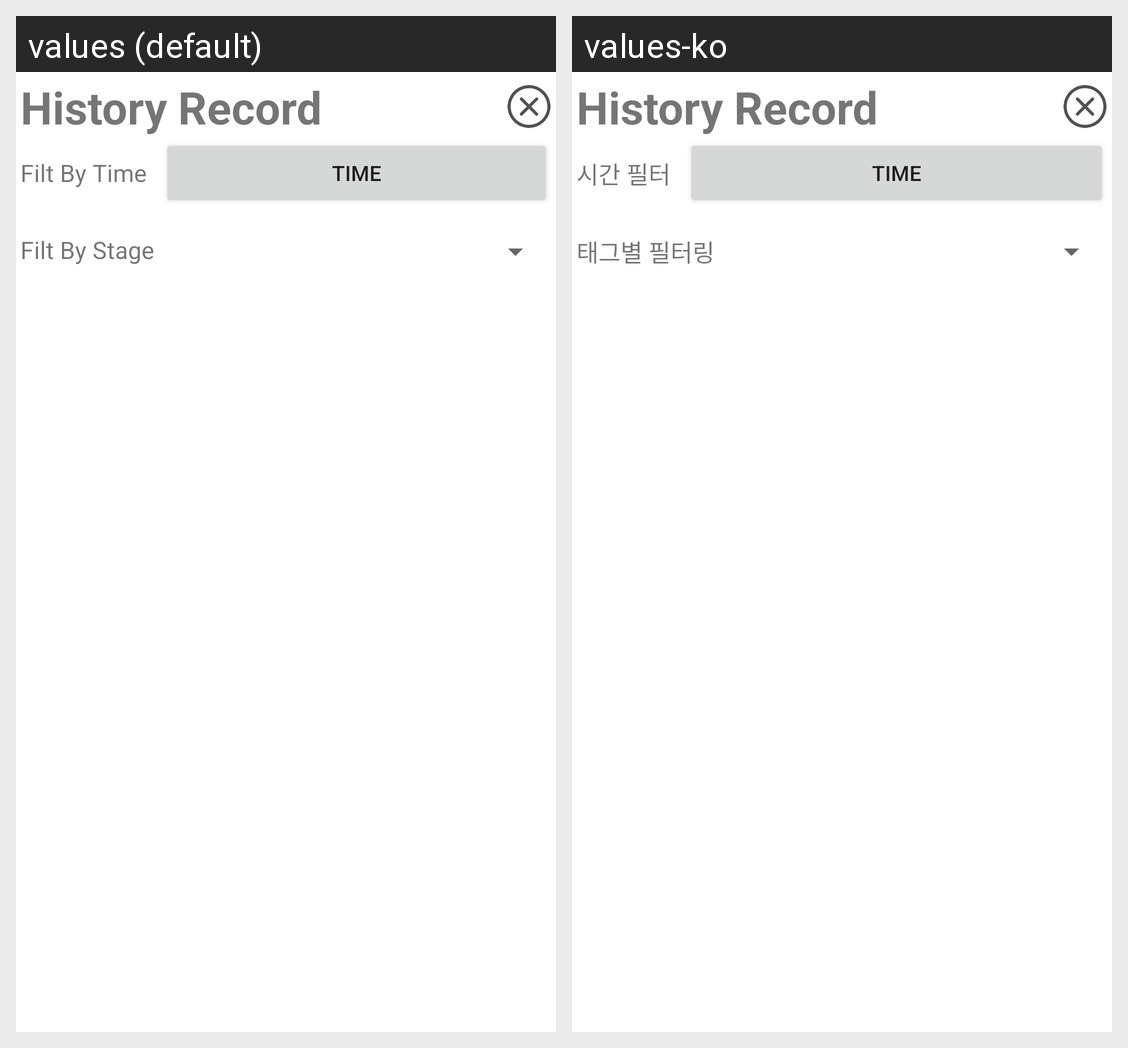

The same Android screen rendered under two of its app's locales, left to right. List the strings drawn on it with the default value and each locale's translation.
Android screen res/layout/history_dialog.xml rendered under 2 locales, left to right: values (default), values-ko. Device: Nexus 5 (rendered at 1080×1920; each locale shown at half size, 540×960, under a caption strip naming it); theme Theme.PhotoBlogApp.
Strings drawn on this screen, with the default value and each locale's value (text and hints the layout hard-codes, and strings that could not be matched under every locale, appear in the picture but are not listed):

filterbytime
  values: Filt By Time
  values-ko: 시간 필터

filterbytage
  values: Filt By Stage
  values-ko: 태그별 필터링
